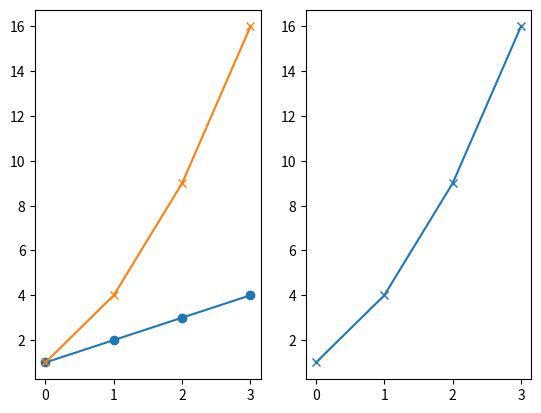

Reproduce this figure in Python.
#Subplot

from matplotlib import pyplot as plt
x=[1,2,3,4]
y=[1,4,9,16]

plt.subplot(1,2,1)   #Row = 1, Col = 2, Last 1 = pos of this plot
plt.plot(x,"-o")

ax1=plt.subplot(1,2,1)  
ax2=plt.subplot(1,2,2,sharey=ax1)  #Locks the Y-axis. Y-axis of 2 plots will be same now.
plt.plot(y,"-x")

plt.subplot(1,2,1)
plt.plot(y,"-x")

plt.show()
